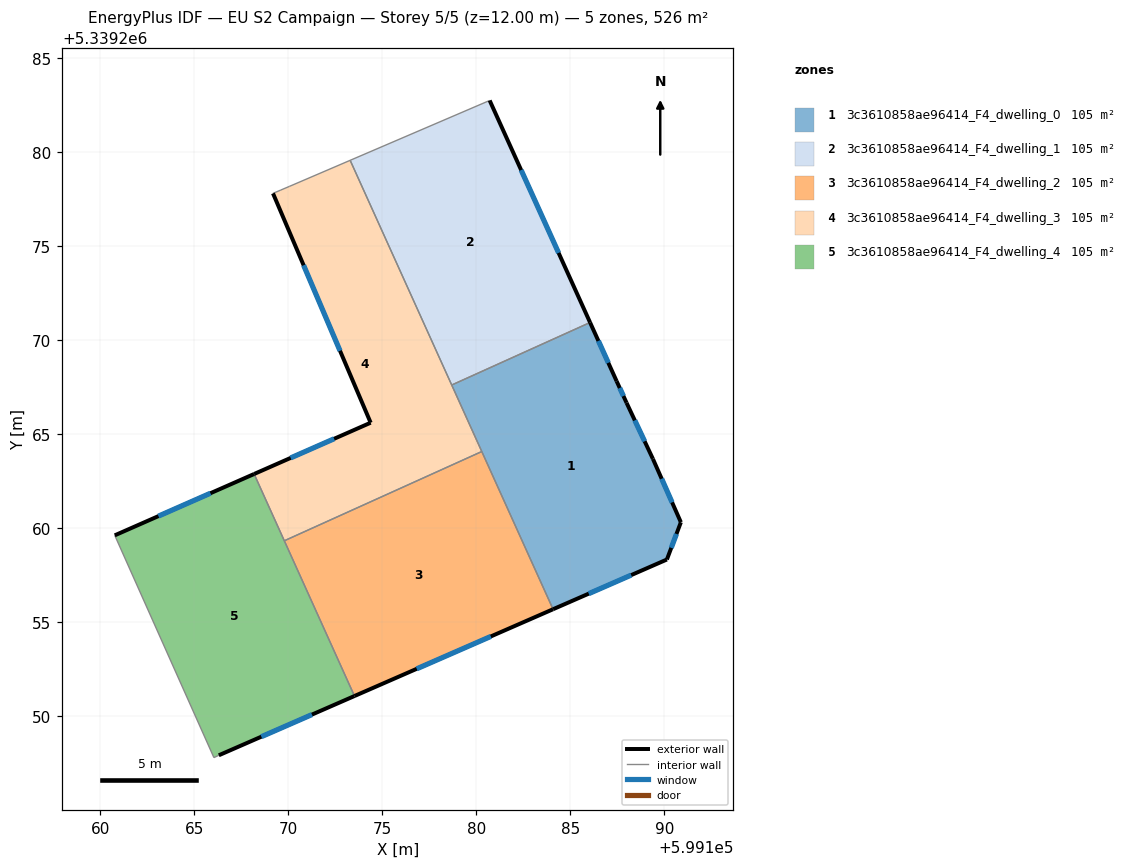
=== STOREY PLAN SPEC (per zone: floor XY polygon, exterior-wall plan segments, windows/doors) ===
zone 1: 3c3610858ae96414_F4_dwelling_0  (105.3 m²)
  floor: (599187.47, 5339267.82) (599188.00, 5339266.68) (599189.40, 5339263.69) (599190.89, 5339260.32) (599190.14, 5339258.34) (599184.09, 5339255.70) (599178.70, 5339267.62) (599186.06, 5339270.95)
  exterior wall: (599189.40, 5339263.69) – (599188.00, 5339266.68)  [3.3 m]
    window: (599188.96, 5339264.63) – (599188.44, 5339265.74)  [1.4 m²]
  exterior wall: (599190.89, 5339260.32) – (599189.40, 5339263.69)  [3.7 m]
    window: (599190.42, 5339261.38) – (599189.87, 5339262.64)  [1.5 m²]
  exterior wall: (599190.14, 5339258.34) – (599190.89, 5339260.32)  [2.1 m]
    window: (599190.38, 5339258.96) – (599190.65, 5339259.70)  [0.9 m²]
  exterior wall: (599184.09, 5339255.70) – (599190.14, 5339258.34)  [6.6 m]
    window: (599185.99, 5339256.52) – (599188.24, 5339257.51)  [2.8 m²]
  exterior wall: (599187.47, 5339267.82) – (599186.06, 5339270.95)  [3.4 m]
    window: (599187.03, 5339268.80) – (599186.50, 5339269.97)  [1.4 m²]
  exterior wall: (599188.00, 5339266.68) – (599187.47, 5339267.82)  [1.3 m]
    window: (599187.83, 5339267.04) – (599187.64, 5339267.46)  [0.5 m²]
  interior walls: 3
zone 2: 3c3610858ae96414_F4_dwelling_1  (105.3 m²)
  floor: (599180.72, 5339282.76) (599186.06, 5339270.95) (599178.70, 5339267.62) (599173.30, 5339279.57)
  exterior wall: (599186.06, 5339270.95) – (599180.72, 5339282.76)  [13.0 m]
    window: (599184.38, 5339274.65) – (599182.39, 5339279.06)  [5.4 m²]
  interior walls: 3
zone 3: 3c3610858ae96414_F4_dwelling_2  (105.3 m²)
  floor: (599180.30, 5339264.08) (599184.09, 5339255.70) (599173.53, 5339251.08) (599169.79, 5339259.34)
  exterior wall: (599173.53, 5339251.08) – (599184.09, 5339255.70)  [11.5 m]
    window: (599176.84, 5339252.53) – (599180.78, 5339254.25)  [4.8 m²]
  interior walls: 3
zone 4: 3c3610858ae96414_F4_dwelling_3  (105.3 m²)
  floor: (599173.30, 5339279.57) (599180.30, 5339264.08) (599169.79, 5339259.34) (599168.19, 5339262.89) (599174.39, 5339265.62) (599169.19, 5339277.82) (599169.60, 5339277.99) (599170.05, 5339278.18)
  exterior wall: (599174.39, 5339265.62) – (599168.19, 5339262.89)  [6.8 m]
    window: (599172.44, 5339264.76) – (599170.13, 5339263.74)  [2.8 m²]
  exterior wall: (599169.19, 5339277.82) – (599174.39, 5339265.62)  [13.3 m]
    window: (599170.82, 5339273.99) – (599172.76, 5339269.44)  [5.5 m²]
  interior walls: 7
zone 5: 3c3610858ae96414_F4_dwelling_4  (105.3 m²)
  floor: (599168.19, 5339262.89) (599173.53, 5339251.08) (599166.31, 5339247.93) (599166.05, 5339247.80) (599160.77, 5339259.63)
  exterior wall: (599168.19, 5339262.89) – (599160.77, 5339259.63)  [8.1 m]
    window: (599165.86, 5339261.87) – (599163.10, 5339260.65)  [3.4 m²]
  exterior wall: (599166.31, 5339247.93) – (599173.53, 5339251.08)  [7.9 m]
    window: (599168.57, 5339248.92) – (599171.26, 5339250.09)  [3.3 m²]
  interior walls: 4

=== DERIVED (storey summary) ===
Building: EU S2 Campaign
Storey: 5 of 5  (floor level z = 12.00 m)
Storey gross floor area: 526.4 m²
Zones on this storey: 5
  - 3c3610858ae96414_F4_dwelling_0: floor 105.3 m²; exterior wall 20.4 m (61.2 m²); 6 window(s) 8.5 m²; WWR 13.9%
  - 3c3610858ae96414_F4_dwelling_1: floor 105.3 m²; exterior wall 13.0 m (38.9 m²); 1 window(s) 5.4 m²; WWR 13.9%
  - 3c3610858ae96414_F4_dwelling_2: floor 105.3 m²; exterior wall 11.5 m (34.6 m²); 1 window(s) 4.8 m²; WWR 13.9%
  - 3c3610858ae96414_F4_dwelling_3: floor 105.3 m²; exterior wall 20.0 m (60.1 m²); 2 window(s) 8.4 m²; WWR 13.9%
  - 3c3610858ae96414_F4_dwelling_4: floor 105.3 m²; exterior wall 16.0 m (47.9 m²); 2 window(s) 6.7 m²; WWR 13.9%
Zone adjacency (shared interzone walls):
  - 3c3610858ae96414_F4_dwelling_0 ↔ 3c3610858ae96414_F4_dwelling_1
  - 3c3610858ae96414_F4_dwelling_0 ↔ 3c3610858ae96414_F4_dwelling_2
  - 3c3610858ae96414_F4_dwelling_0 ↔ 3c3610858ae96414_F4_dwelling_3
  - 3c3610858ae96414_F4_dwelling_1 ↔ 3c3610858ae96414_F4_dwelling_3
  - 3c3610858ae96414_F4_dwelling_2 ↔ 3c3610858ae96414_F4_dwelling_3
  - 3c3610858ae96414_F4_dwelling_2 ↔ 3c3610858ae96414_F4_dwelling_4
  - 3c3610858ae96414_F4_dwelling_3 ↔ 3c3610858ae96414_F4_dwelling_4